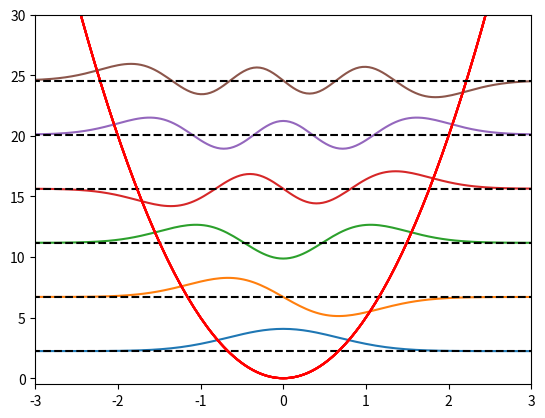

Here is the Python script that generated this plot:
import numpy as np
from numpy import linalg as LA
import matplotlib.pyplot as plt
#
N=501
x=np.linspace(-10,10,N)
h=x[1]-x[0]
Id=np.identity(N-2)
Id_s=np.diag(np.diag(Id[:-1]),k=1)
Id_i=np.diag(np.diag(Id[:-1]),k=-1)
T=(-2*Id+Id_s+Id_i)/h**2
xx=x[1:-1]
U_pot=5*xx**2
Ha=-T+np.diag(U_pot)
ev,fonda=LA.eig(Ha)
idx = np.argsort(ev)  #ordena de menor a mayor
ev_s= ev[idx]
#print(ev_s)
fonda_s = fonda[:,idx]
for i in range(6):
   plt.plot(xx,10*fonda_s[:,i]+ev_s[i],xx,U_pot,'-r')
   plt.axhline(ev_s[i],xx[0],xx[-1],c='k',ls='--')
plt.xlim(-3,3)
plt.ylim(-0.5,30)
plt.show()
